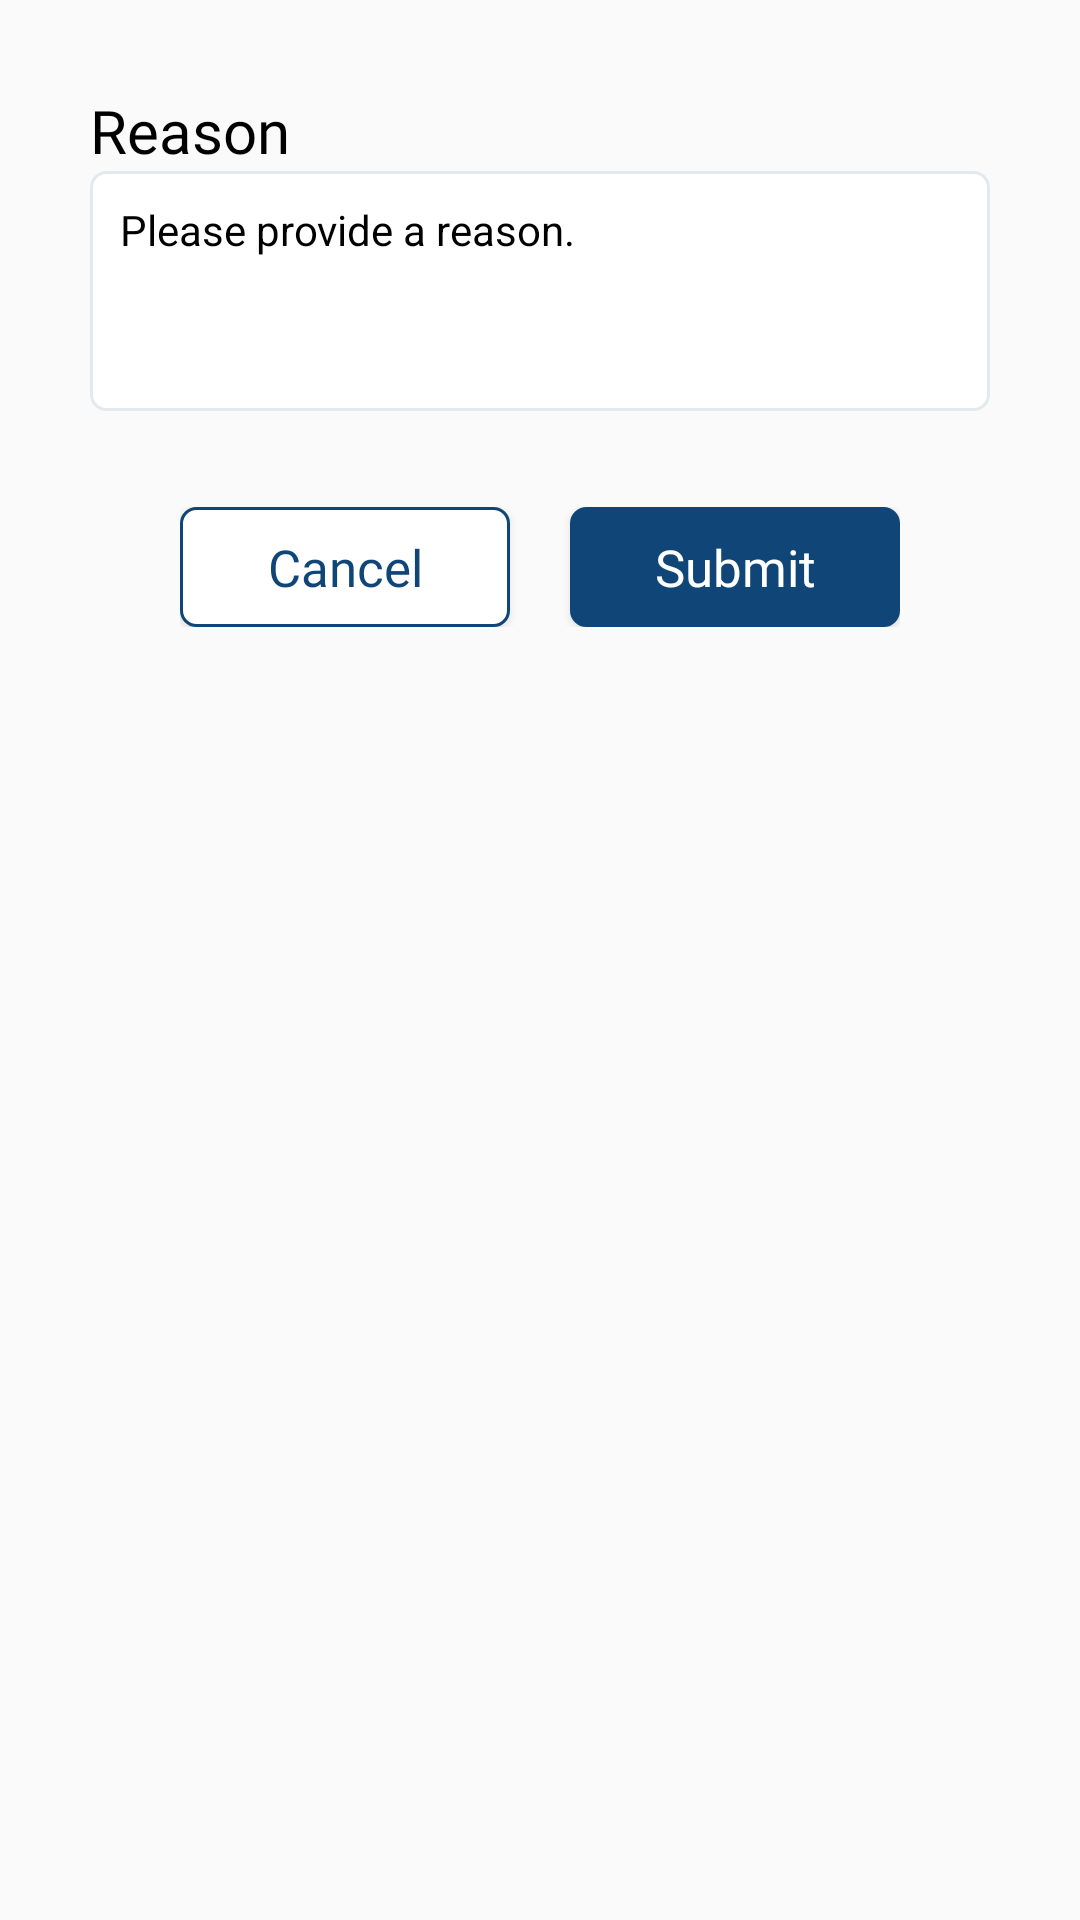

Here is an Android app screen rendered from its layout file. Give the layout XML and the strings, colors and styles it references.
<!-- AndroidManifest.xml: application theme AppTheme -->
<!-- res/layout/reason_dialog_layout.xml -->
<RelativeLayout xmlns:android="http://schemas.android.com/apk/res/android"
    android:layout_width="match_parent"
    android:layout_height="wrap_content">

    <LinearLayout
        android:layout_width="match_parent"
        android:layout_height="wrap_content"
        android:layout_marginLeft="20dip"
        android:layout_marginRight="20dip"
        android:orientation="vertical"
        android:padding="@dimen/padding_10dp"
        android:background="@drawable/alert_dialog_rounded_corner">

        <TextView
            android:layout_width="wrap_content"
            android:layout_height="wrap_content"
            android:layout_marginTop="@dimen/text_size_20sp"
            android:fontFamily="@font/gothic_bold"
            android:text="Reason"
            android:textColor="@color/black"
            android:textSize="@dimen/text_size_20sp" />

        <RelativeLayout
            android:layout_width="match_parent"
            android:layout_height="80dp"
            android:layout_marginBottom="@dimen/_12dp"
            android:background="@drawable/rounded_border"
            android:gravity="center"
            android:padding="@dimen/padding_10dp">

            <EditText
                android:id="@+id/edtReason"
                android:layout_width="match_parent"
                android:layout_height="match_parent"
                android:background="@null"
                android:focusableInTouchMode="true"
                android:gravity="top"
                android:hint="@string/please_provide_a_reason"
                android:inputType="textMultiLine"
                android:textColor="@color/black"
                android:textColorHint="@color/black"
                android:textSize="@dimen/text_size_14sp" />

        </RelativeLayout>

        <TextView
            android:id="@+id/textErrorReason"
            android:layout_width="match_parent"
            android:layout_height="wrap_content"
            android:fontFamily="@font/gothic_regular"
            android:gravity="center|start"
            android:text="@string/please_provide_a_reason_for_the_decline"
            android:textColor="@color/color_alert"
            android:textSize="12dp"
            android:layout_marginStart="@dimen/padding_10dp"
            android:visibility="gone" />

        <LinearLayout
            android:layout_width="match_parent"
            android:layout_height="wrap_content"
            android:layout_gravity="end"
            android:layout_marginStart="@dimen/dimen_30"
            android:layout_marginTop="@dimen/dimen_20"
            android:layout_marginEnd="@dimen/dimen_30"
            android:layout_marginBottom="@dimen/dimen_20"
            android:weightSum="2">

            <Button
                android:id="@+id/btnCancel"
                android:layout_width="0dp"
                android:layout_height="40dp"
                android:layout_marginEnd="@dimen/padding_10dp"
                android:layout_weight="1"
                android:background="@drawable/btn_cancel_rounded"
                android:fontFamily="@font/gothic_bold"
                android:text="Cancel"
                android:textAllCaps="false"
                android:textColor="@color/colorPrimary"
                android:textSize="@dimen/text_size_17sp" />

            <Button
                android:id="@+id/btnSubmit"
                android:layout_width="0dp"
                android:layout_height="40dp"
                android:layout_marginStart="@dimen/padding_10dp"
                android:layout_weight="1"
                android:background="@drawable/btn_age_yes"
                android:fontFamily="@font/gothic_bold"
                android:text="Submit"
                android:textAllCaps="false"
                android:textColor="@color/white"
                android:textSize="@dimen/text_size_17sp" />

        </LinearLayout>
    </LinearLayout>
</RelativeLayout>
<!-- resources referenced by this layout -->
<resources>
  <color name="black">#000000</color>
  <color name="colorPrimary">#104578</color>
  <color name="color_alert">#f32013</color>
  <color name="white">#FFFFFFFF</color>
  <dimen name="_12dp">12dp</dimen>
  <dimen name="dimen_20">20dp</dimen>
  <dimen name="dimen_30">30dp</dimen>
  <dimen name="padding_10dp">10dp</dimen>
  <dimen name="text_size_14sp">14sp</dimen>
  <dimen name="text_size_17sp">17sp</dimen>
  <dimen name="text_size_20sp">20sp</dimen>
  <!-- drawable btn_age_yes (drawable) -->
  <?xml version="1.0" encoding="UTF-8"?>
  <shape xmlns:android="http://schemas.android.com/apk/res/android">
      <solid android:color="@color/colorPrimary"></solid>
      <stroke
          android:width="1dp"
          android:color="@color/colorPrimary"></stroke>
  
      <corners
          android:bottomLeftRadius="5dp"
          android:bottomRightRadius="5dp"
          android:topLeftRadius="5dp"
          android:topRightRadius="5dp" />
  
  </shape>
  <!-- drawable btn_cancel_rounded (drawable) -->
  <?xml version="1.0" encoding="UTF-8"?>
  <shape xmlns:android="http://schemas.android.com/apk/res/android">
      <solid android:color="@color/white"></solid>
      <stroke
          android:width="1dp"
          android:color="@color/colorPrimary">
      </stroke>
  
      <corners
          android:bottomLeftRadius="5dp"
          android:bottomRightRadius="5dp"
          android:topLeftRadius="5dp"
          android:topRightRadius="5dp" />
  
  </shape>
  <!-- drawable rounded_border (drawable) -->
  <?xml version="1.0" encoding="utf-8"?>
  <shape
      xmlns:android="http://schemas.android.com/apk/res/android">
      <solid
          android:color="@android:color/white">
      </solid>
      <stroke
          android:width="1dp"
          android:color="@color/bordergrey">
      </stroke>
      <corners
          android:topLeftRadius="5dip"
          android:topRightRadius="5dip"
          android:bottomLeftRadius="5dip"
          android:bottomRightRadius="5dip">
      </corners>
  </shape>
  <string name="please_provide_a_reason">Please provide a reason.</string>
  <string name="please_provide_a_reason_for_the_decline">Please provide a reason for the decline.</string>
  <style name="AppTheme" parent="Base.Theme.AppCompat.Light.DarkActionBar">
          
          <item name="colorPrimary">@color/colorPrimary</item>
          <item name="colorPrimaryDark">@color/colorPrimaryDark</item>
          <item name="colorAccent">@color/colorAccent</item>
      </style>
  <color name="bordergrey">#E3E9ED</color>
  <color name="colorPrimaryDark">#104578</color>
  <color name="colorAccent">#104578</color>
</resources>
